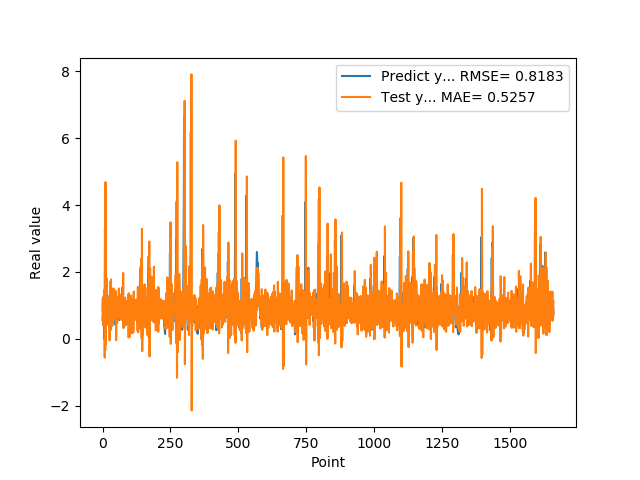

The table this chart was drawn from, first rows:
5.654720067979999154e-01, 8.404270679764654917e-01
7.307389974590000614e-01, 1.215716307199326884e+00
1.074290990829999792e+00, 4.095529994333697021e-01
9.521890282630000035e-01, 7.491769213859745813e-01
9.879170060160000766e-01, 1.272809817546887823e+00
1.011654973029999960e+00, 8.636223576566510740e-01
0.000000000000000000e+00, 9.796798372430289836e-01
7.643579840659999736e-01, 1.476770988568081533e+00
7.788103222849999119e-01, -5.622899071340879962e-01
3.306220054629999794e+00, 1.259105446544250828e+00
1.055441975589999970e+00, -3.229753502235403473e-01
7.543110251430000801e-01, 4.689755376319021174e+00
7.915459871289999283e-01, -1.527496038130087552e-01
1.409499049189999909e+00, 6.444263211705810734e-01
8.875439763070001042e-01, 5.847200480756927776e-01
6.401469707490000660e-01, 1.808925426069970976e+00
5.082880258560000808e-01, 7.317015305453815621e-01
8.640019893649999450e-01, 6.864637724169397881e-01
5.725920200349999822e-01, 4.411850200582929094e-01
8.469420075419999971e-01, 1.235589223474731879e+00
9.181020259860001032e-01, 4.288161088045018277e-01
7.976629734039999420e-01, 1.008524573695545934e+00
9.608020186419998776e-01, 1.026668811618200117e+00
9.555831551549999192e-01, 7.132257850742679262e-01
3.470349907879999862e-01, 1.049419063526709550e+00
9.546210169789999256e-01, 1.236351236058735203e+00
1.293938040730000072e+00, -4.575529321964415252e-02
5.251880288119999962e-01, 1.133267625411725765e+00
4.773890078070000542e-01, 1.702416331884170519e+00
1.275226235389999907e+00, 2.814529945448961401e-01
8.723750114439999814e-01, 2.612459281580980508e-01
8.355640172959999390e-01, 1.777156610978481988e+00
7.321749925609999377e-01, 6.913302923704339742e-01
7.640249729160000225e-01, 9.087924209553004395e-01
4.072830080990000323e-01, 7.456921283734487815e-01
4.752210080619999610e-01, 1.024819243187490070e+00
8.781340122220000488e-01, 3.885471246530926015e-01
7.414129972460000717e-01, 5.106989659214499211e-01
1.258002042770000051e+00, 1.197360419833403355e+00
1.069700956339999953e+00, 5.040424492243458232e-01
7.274609804150000691e-01, 1.508024375869220668e+00
7.892770171170000459e-01, 1.072638887981398170e+00
6.237750053410000550e-01, 5.934967325319032705e-01
6.914690136910000007e-01, 9.662717657786401571e-01
8.557710051540000640e-01, 6.284830857745655752e-01
7.093830108640000187e-01, 7.551199272748531088e-01
1.014547944070000041e+00, 1.054562552043346146e+00
1.115731000900000103e+00, 5.788296792758296228e-01
4.182830154900000208e-01, 1.111009413780058130e+00
1.002280950550000105e+00, 1.431713442269439973e+00
1.218860983849999968e+00, -4.126221604250761288e-02
1.143296003339999922e+00, 1.206078768963873671e+00
6.528189778330000248e-01, 1.262883481581139389e+00
6.746559739110000731e-01, 1.249225637668865518e+00
6.009536385540000802e-01, 4.835808981666148143e-01
6.694570183749999348e-01, 8.315961239943380212e-01
6.538079977039999990e-01, 6.660175804820870349e-01
7.814120054240000224e-01, 8.272549080233744245e-01
1.206303954120000022e+00, 7.027959627042799085e-01
8.469259738919999725e-01, 7.202358111451327982e-01
8.286409974099999687e-01, 1.507169038566680719e+00
... 1,599 more rows
